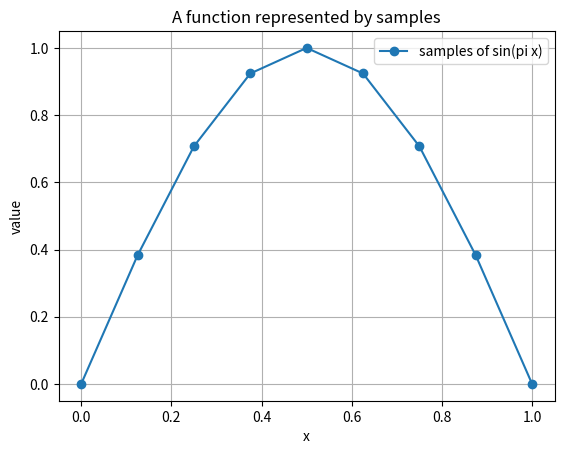

Source code (Python):
number_of_subintervals = 8
interval_length = 1.0
mesh_width = interval_length / number_of_subintervals

print("mesh width =", mesh_width)


import numpy as np

number_of_subintervals = 8
grid_points = np.linspace(0.0, 1.0, number_of_subintervals + 1)
function_values = np.sin(np.pi * grid_points)

print("grid points =", grid_points)
print("first value =", function_values[0])
print("last value =", function_values[-1])


mesh_width = 1.0 / number_of_subintervals
sum_of_squares = 0.0

for value in function_values:
    sum_of_squares = sum_of_squares + value**2

discrete_l2_norm = np.sqrt(mesh_width * sum_of_squares)
print("discrete L2 norm =", discrete_l2_norm)


def make_dirichlet_laplacian(number_of_subintervals, interval_length):
    mesh_width = interval_length / number_of_subintervals
    number_of_unknowns = number_of_subintervals - 1
    matrix = np.zeros((number_of_unknowns, number_of_unknowns))

    for row in range(number_of_unknowns):
        matrix[row, row] = 2.0
        if row > 0:
            matrix[row, row - 1] = -1.0
        if row < number_of_unknowns - 1:
            matrix[row, row + 1] = -1.0

    matrix = matrix / mesh_width**2
    return matrix

matrix = make_dirichlet_laplacian(4, 1.0)
print(matrix)


interior_values = np.array([0.1, 0.15, 0.1])
operator_values = matrix @ interior_values

print("interior values =", interior_values)
print("A_h u =", operator_values)


import matplotlib.pyplot as plt

plt.plot(grid_points, function_values, "o-", label="samples of sin(pi x)")
plt.xlabel("x")
plt.ylabel("value")
plt.title("A function represented by samples")
plt.grid()
plt.legend()
plt.show()
